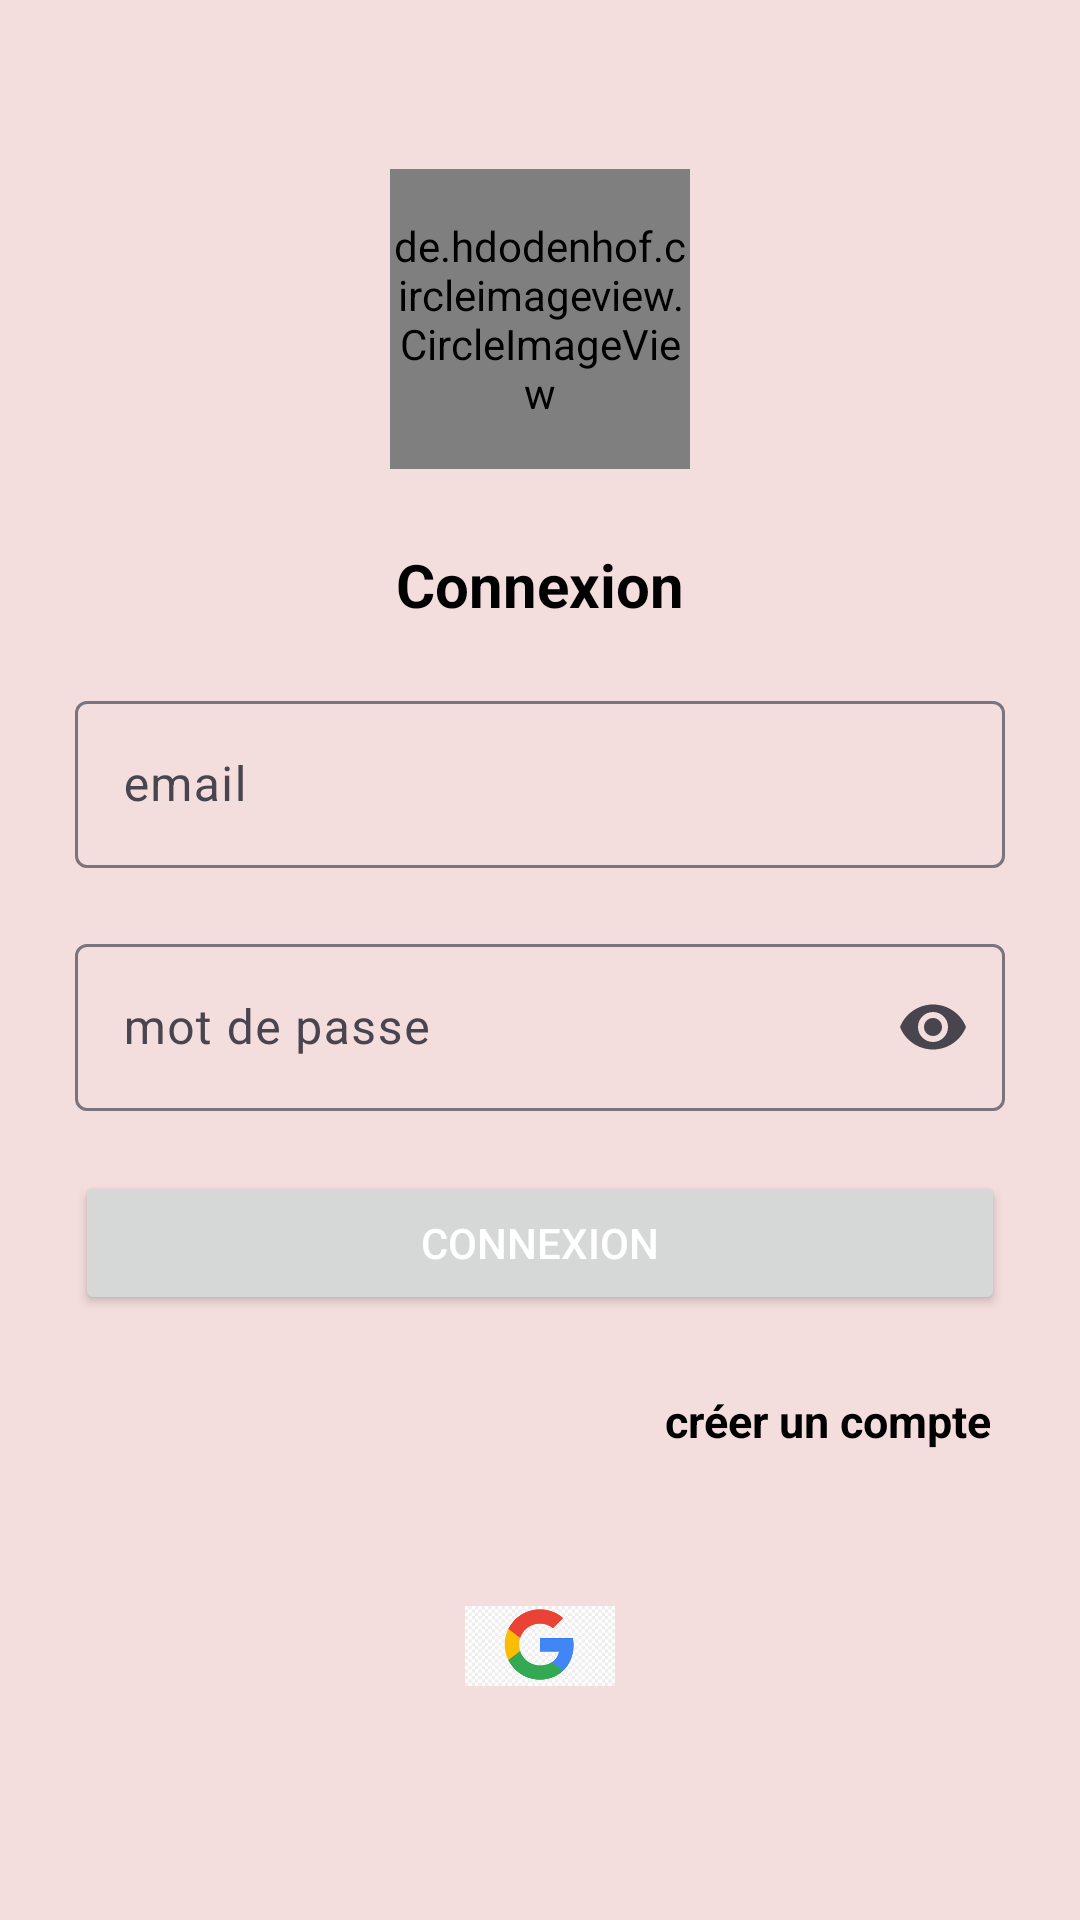

Write the Android layout XML for this screen, with the resource values it uses.
<!-- AndroidManifest.xml: application theme Theme.Login_register_Firebase -->
<!-- res/layout/fragment_login.xml -->
<?xml version="1.0" encoding="utf-8"?>
<RelativeLayout xmlns:android="http://schemas.android.com/apk/res/android"
    xmlns:app="http://schemas.android.com/apk/res-auto"
    xmlns:tools="http://schemas.android.com/tools"
    android:layout_width="match_parent"
    android:layout_height="wrap_content"
    android:layout_gravity="center"
    android:background="@color/backgroundColor"
    tools:context="com.example.ui.fragments.LoginFragment">

  <LinearLayout
      android:layout_width="match_parent"
      android:layout_height="match_parent"
      android:gravity="center"
      android:orientation="vertical">
      <de.hdodenhof.circleimageview.CircleImageView
          android:id="@+id/circleLogo"
          android:layout_width="100dp"
          android:layout_height="100dp"
          android:layout_centerHorizontal="true"
          android:layout_gravity="center"
          android:src="@drawable/amelec" />
      <LinearLayout
          android:layout_below="@id/circleLogo"

          android:id="@+id/linearLogin"
          android:layout_width="match_parent"
          android:layout_height="wrap_content"
          android:layout_centerInParent="true"
          android:layout_marginStart="15dp"
          android:layout_marginTop="15dp"
          android:layout_marginEnd="15dp"
          android:layout_marginBottom="15dp"
          android:orientation="vertical">



          <TextView
              android:layout_width="wrap_content"
              android:layout_height="wrap_content"
              android:layout_gravity="center"
              android:layout_marginStart="10dp"
              android:layout_marginTop="10dp"
              android:layout_marginEnd="10dp"
              android:layout_marginBottom="10dp"
              android:text="Connexion"
              android:textColor="@color/black"
              android:textSize="20dp"
              android:textStyle="bold" />

          <com.google.android.material.textfield.TextInputLayout
              android:layout_width="match_parent"
              android:layout_height="wrap_content"
              android:layout_margin="10dp"
              android:hint="email">

              <com.google.android.material.textfield.TextInputEditText
                  android:id="@+id/emailEditText"
                  android:layout_width="match_parent"
                  android:layout_height="wrap_content"
                  android:textColor="@android:color/black" />

          </com.google.android.material.textfield.TextInputLayout>

          <com.google.android.material.textfield.TextInputLayout
              android:layout_width="match_parent"
              android:layout_height="wrap_content"
              android:layout_margin="10dp"
              android:hint="mot de passe "
              app:endIconMode="password_toggle">

              <com.google.android.material.textfield.TextInputEditText
                  android:id="@+id/passwordEditText"
                  android:layout_width="match_parent"
                  android:layout_height="wrap_content"
                  android:inputType="textPassword"
                  android:textColor="@android:color/black" />

          </com.google.android.material.textfield.TextInputLayout>

          <Button
              android:id="@+id/ConnexionLogin"
              android:layout_width="match_parent"
              android:layout_height="match_parent"
              android:layout_margin="10dp"
              android:text="connexion"
              android:textColor="@color/white" />

          <TextView
              android:id="@+id/createAccount"
              android:layout_width="match_parent"
              android:layout_height="match_parent"
              android:layout_margin="15dp"
              android:text="créer un compte"
              android:textAlignment="textEnd"
              android:textColor="@color/black"
              android:textSize="15dp"
              android:textStyle="bold" />


      </LinearLayout>

      <LinearLayout
          android:layout_width="wrap_content"
          android:layout_height="wrap_content"
          android:layout_below="@+id/linearLogin"
          android:layout_centerInParent="true"
          android:layout_margin="5dp"
          android:orientation="vertical">





          <ImageView
              android:id="@+id/signGoogle"
              android:layout_width="50dp"
              android:layout_height="50dp"
              android:layout_margin="5dp"
              android:contentDescription="google image"
              android:src="@drawable/login_google" />


      </LinearLayout>
  </LinearLayout>


</RelativeLayout>
<!-- resources referenced by this layout -->
<resources>
  <color name="backgroundColor">#F4DDDD</color>
  <color name="black">#FF000000</color>
  <color name="white">#FFFFFFFF</color>
  <!-- drawable amelec: png bitmap (drawable, 3355 bytes) -->
  <!-- drawable login_google: png bitmap (drawable, 4501 bytes) -->
  <style name="Theme.Login_register_Firebase" parent="Base.Theme.Login_register_Firebase" />
  <style name="Base.Theme.Login_register_Firebase" parent="Theme.Material3.DayNight.NoActionBar">
          
          
          <item name="colorPrimary">@color/my_light_primary</item>
          <item name="colorPrimaryVariant">@color/my_light_primary_variant</item>
          <item name="colorOnPrimary">@color/my_light_on_primary</item>
      </style>
  <color name="my_light_primary">#192BC2</color>
  <color name="my_light_primary_variant">#449DD1</color>
  <color name="my_light_on_primary">#78C0E0</color>
</resources>
